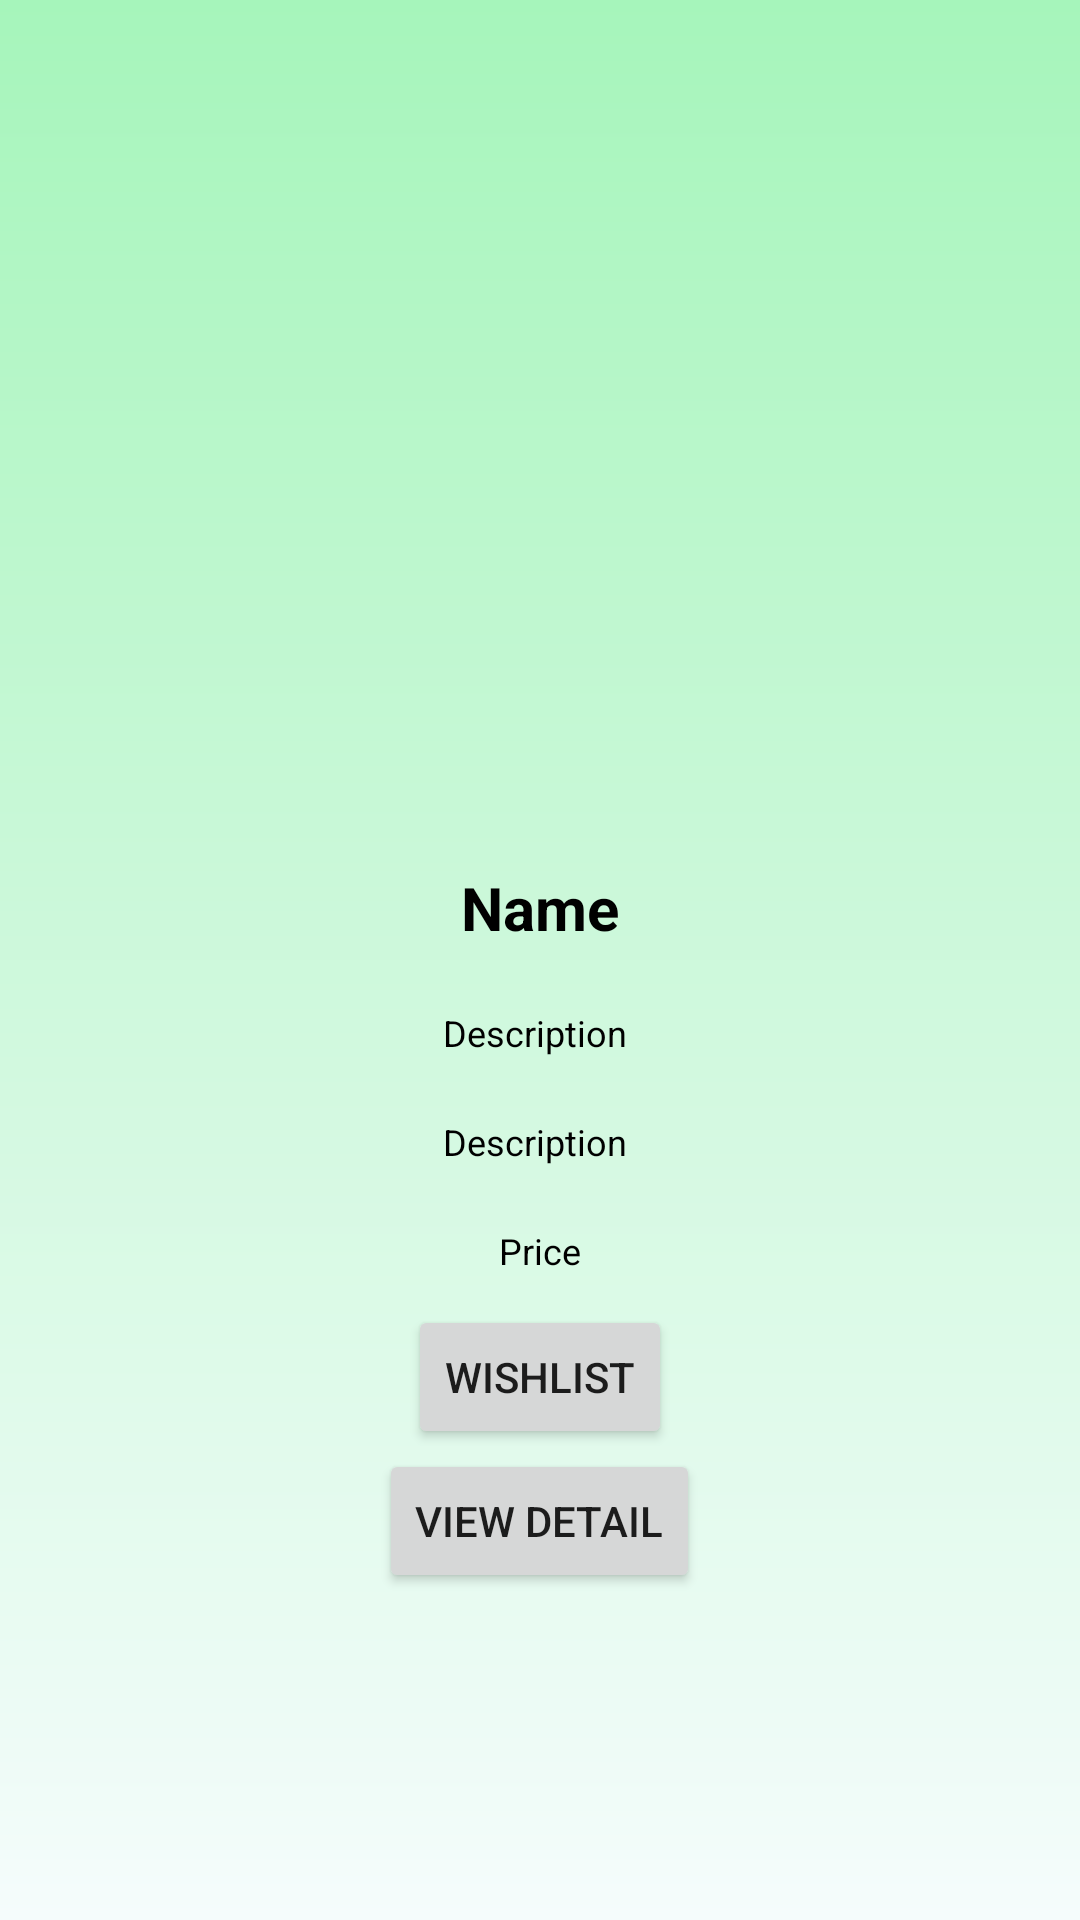

The Android layout XML behind this screen, and the referenced resources:
<!-- AndroidManifest.xml: application theme Theme.MobileProgamming3 -->
<!-- res/layout/activity_detail_view.xml -->
<?xml version="1.0" encoding="utf-8"?>
<LinearLayout xmlns:android="http://schemas.android.com/apk/res/android"
    android:layout_width="match_parent"
    android:layout_height="match_parent"
    xmlns:tools="http://schemas.android.com/tools"
    android:layout_margin="10dp"
    android:gravity="center"
    android:orientation="vertical"
    android:background="@drawable/bgstyle"
    android:layout_marginTop="20dp"
    android:layout_marginLeft="20dp"
    >
    <ImageView
        android:id="@+id/image"
        android:layout_width="200dp"
        android:layout_height="170dp"
        android:src="@mipmap/medusa" />

    <TextView android:id="@+id/name"
        style="@style/textstyle"
        android:text="Name"
        android:textStyle="bold"
        android:textSize="20sp"
       />
    <TextView android:id="@+id/description"
        style="@style/textstyle"
        android:text="Description " />

    <TextView android:id="@+id/category"
        style="@style/textstyle"
        android:text="Description "
        android:textColor="@color/black"/>

    <TextView android:id="@+id/price"
        style="@style/textstyle"
        android:text="Price" />



    <Button android:id="@+id/wishbtn"
        android:layout_width="wrap_content"
        android:layout_height="wrap_content"
        android:text="Wishlist"
        />

    <Button android:id="@+id/delete"
        android:layout_width="wrap_content"
        android:layout_height="wrap_content"
        android:text="View detail" />

</LinearLayout>
<!-- resources referenced by this layout -->
<resources>
  <color name="black">#FF000000</color>
  <!-- drawable bgstyle (drawable) -->
  <?xml version="1.0" encoding="utf-8"?>
  <shape xmlns:android="http://schemas.android.com/apk/res/android"
  android:shape="rectangle">
  <gradient
      android:startColor="#a6f5bb"
      android:endColor="#f5fcfc"
      android:angle="-270"
      android:type="linear"
      />
  </shape>
  <style name="textstyle" parent="Widget.AppCompat.TextView">
          <item name="android:layout_height">wrap_content</item>
          <item name="android:layout_width">wrap_content</item>
          <item name="android:textColor">@color/black</item>
          <item name="android:layout_margin">10dp</item>
          <item name="android:textSize">12sp</item>
      </style>
  <style name="Theme.MobileProgamming3" parent="Theme.MaterialComponents.DayNight.DarkActionBar">
          
          <item name="colorPrimary">@color/purple_500</item>
          <item name="colorPrimaryVariant">@color/purple_700</item>
          <item name="colorOnPrimary">@color/white</item>
          
          <item name="colorSecondary">@color/teal_200</item>
          <item name="colorSecondaryVariant">@color/teal_700</item>
          <item name="colorOnSecondary">@color/black</item>
          
          <item name="android:statusBarColor" tools:targetApi="l">?attr/colorPrimaryVariant</item>
          
      </style>
  <color name="purple_500">#FF6200EE</color>
  <color name="purple_700">#FF3700B3</color>
  <color name="white">#FFFFFFFF</color>
  <color name="teal_200">#FF03DAC5</color>
  <color name="teal_700">#FF018786</color>
</resources>
